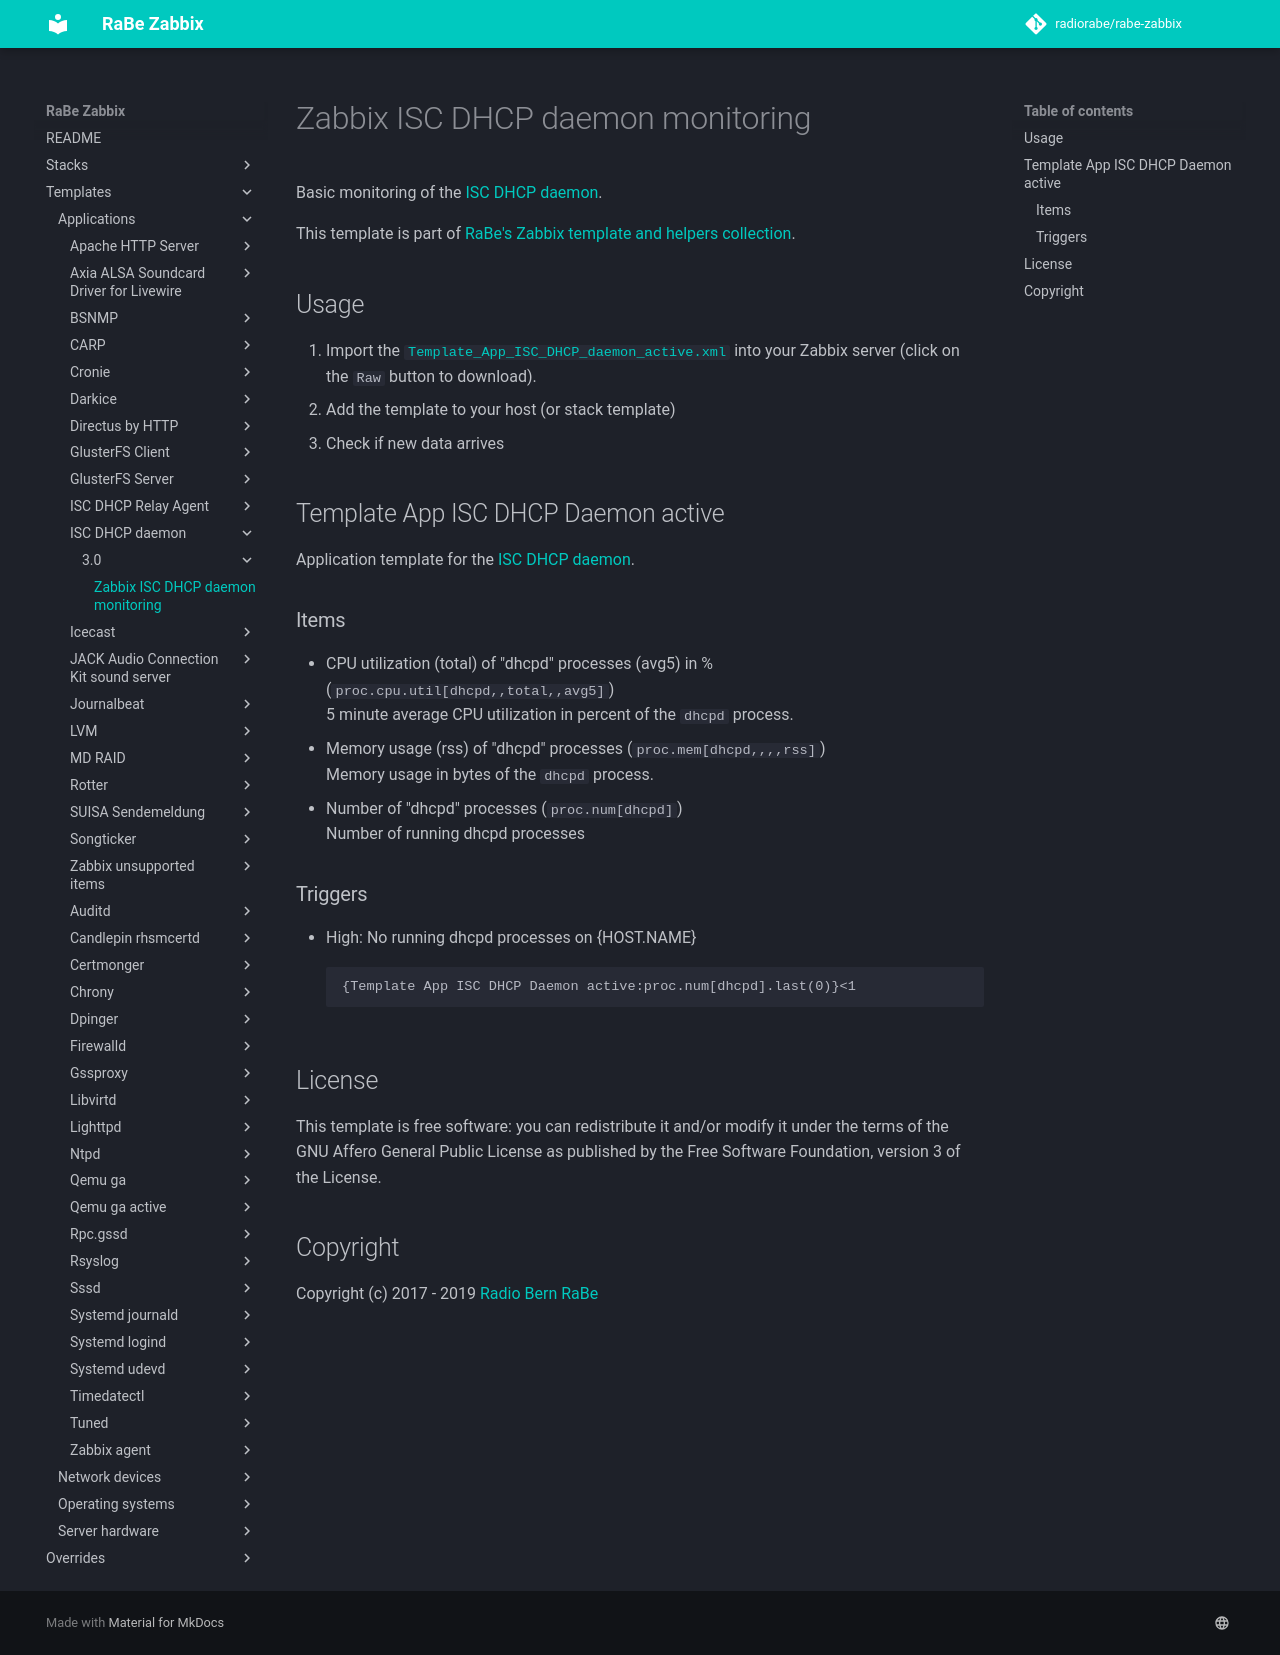

repository: radiorabe/rabe-zabbix · page: Templates/Applications/ISC_DHCP_daemon/3.0/index.html · generator: mkdocs

# Zabbix ISC DHCP daemon monitoring
Basic monitoring of the [ISC DHCP daemon](https://www.isc.org/downloads/dhcp/).

This template is part of [RaBe's Zabbix template and helpers
collection](https://github.com/radiorabe/rabe-zabbix).

## Usage

1. Import the [`Template_App_ISC_DHCP_daemon_active.xml`](Template_App_ISC_DHCP_daemon_active.xml)
   into your Zabbix server (click on the `Raw` button to download).
2. Add the template to your host (or stack template)
3. Check if new data arrives

## Template App ISC DHCP Daemon active
Application template for the [ISC DHCP daemon](https://www.isc.org/downloads/dhcp/).
### Items
* CPU utilization (total) of "dhcpd" processes (avg5) in % (`proc.cpu.util[dhcpd,,total,,avg5]`)  
  5 minute average CPU utilization in percent of the `dhcpd` process.
* Memory usage (rss) of "dhcpd" processes (`proc.mem[dhcpd,,,,rss]`)  
  Memory usage in bytes of the `dhcpd` process.
* Number of "dhcpd" processes (`proc.num[dhcpd]`)  
  Number of running dhcpd processes
### Triggers
* High: No running dhcpd processes on {HOST.NAME}
  ```
  {Template App ISC DHCP Daemon active:proc.num[dhcpd].last(0)}<1
  ```

## License
This template is free software: you can redistribute it and/or modify it under
the terms of the GNU Affero General Public License as published by the Free
Software Foundation, version 3 of the License.

## Copyright
Copyright (c) 2017 - 2019 [Radio Bern RaBe](http://www.rabe.ch)
